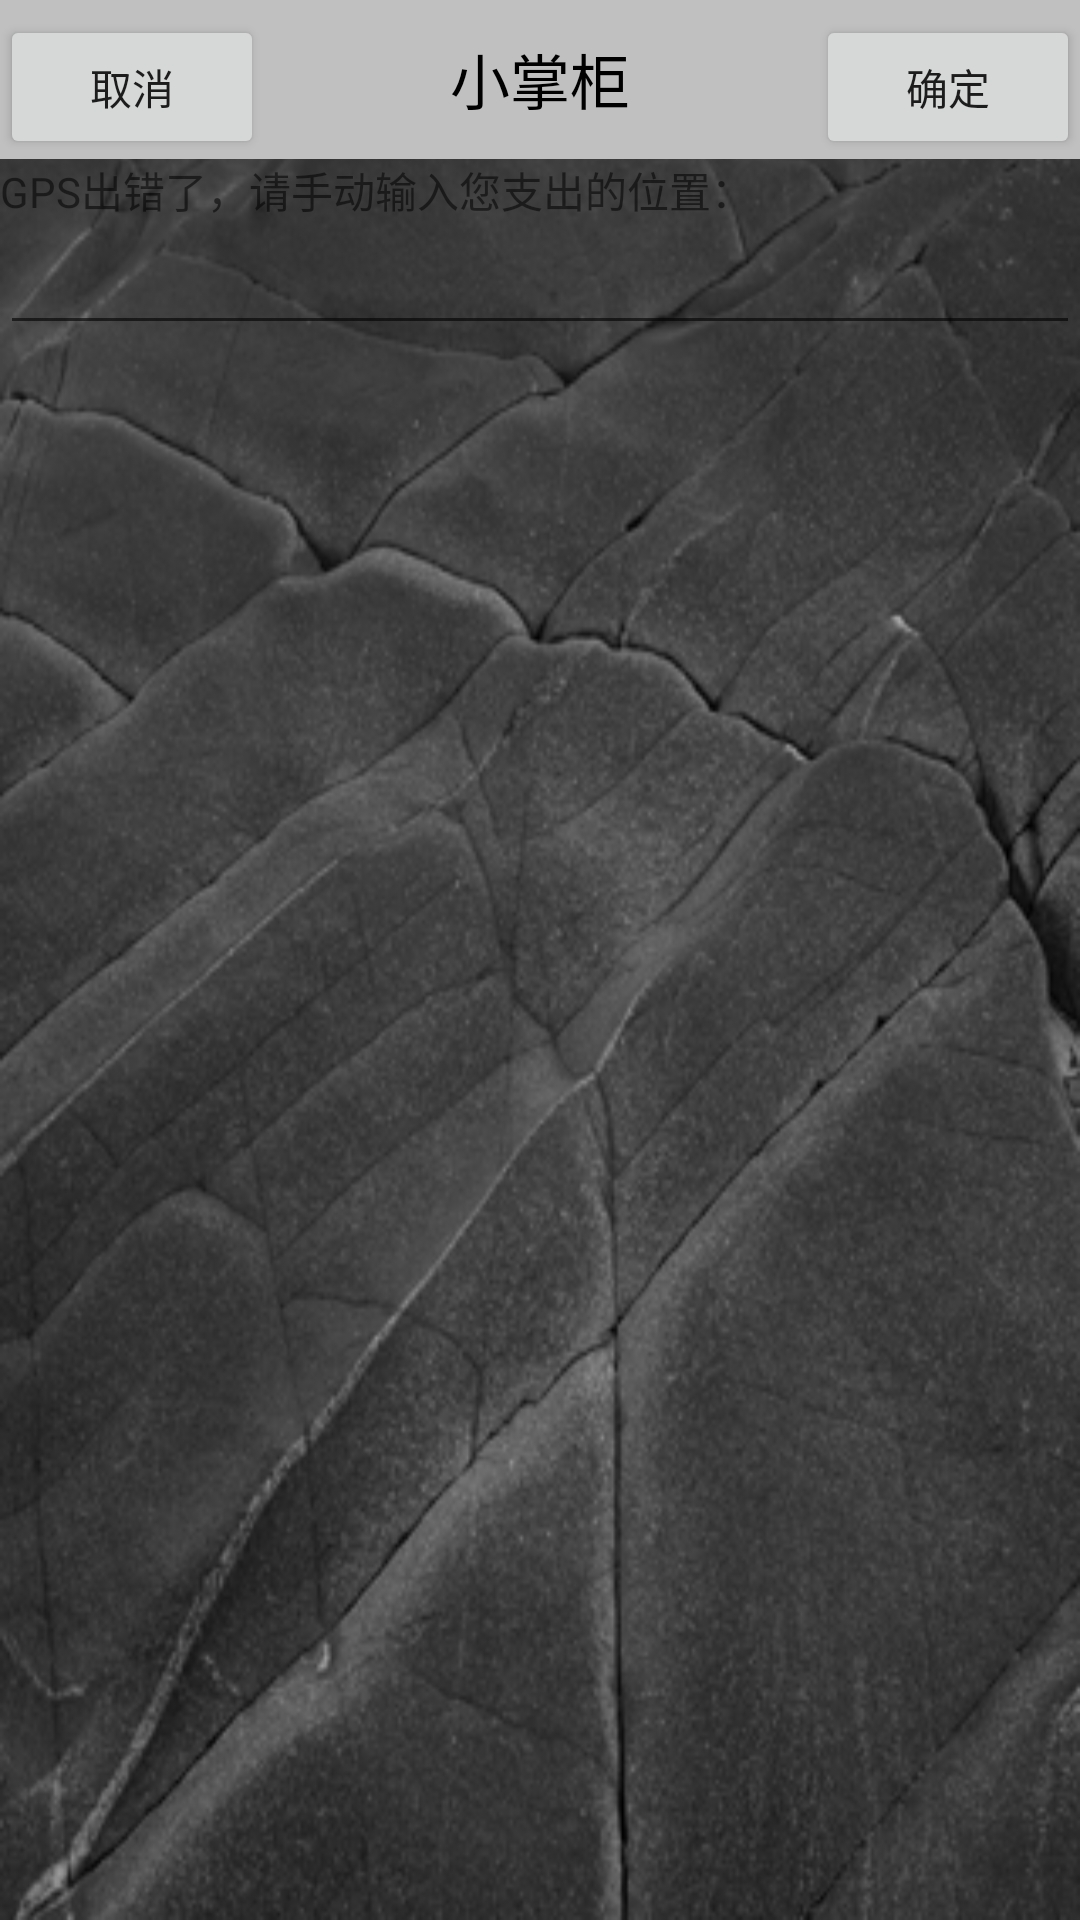

The Android layout XML behind this screen, and the referenced resources:
<!-- AndroidManifest.xml: fallback theme Theme.MaterialComponents.DayNight.NoActionBar -->
<!-- res/layout/addredit.xml -->
<?xml version="1.0" encoding="utf-8"?>
<LinearLayout
  xmlns:android="http://schemas.android.com/apk/res/android"
  android:orientation="vertical"
  android:layout_width="wrap_content"
  android:layout_height="fill_parent"
  android:background="@drawable/back_teng">
  <RelativeLayout
        android:orientation="horizontal"
        android:layout_width="fill_parent" 
        android:layout_height="wrap_content"
        android:background="@drawable/gray"
        android:paddingTop="5dip">
	<Button 
  		android:id="@+id/cancel"
  		android:layout_width="wrap_content"
  		android:layout_height="wrap_content"
  		android:layout_centerHorizontal="true"
  		android:layout_alignParentLeft="true"
  		android:text="取消"/>
  	<TextView
  		android:layout_width="wrap_content"
  		android:layout_height="wrap_content"
  		android:layout_centerInParent="true" 		
  		android:text="@string/app_name"
  		android:textColor="#000000"
  		android:textSize="20dip"></TextView>
  	<Button
  		android:id="@+id/ok"
  		android:layout_width="wrap_content"
  		android:layout_height="wrap_content"
  		android:layout_centerHorizontal="true"
  		android:layout_alignParentRight="true"
  		android:text="确定"/>
  	</RelativeLayout>
  	<TextView
  		android:layout_height="wrap_content"
		android:layout_width="fill_parent"
		android:layout_gravity="center_horizontal"
		android:text="GPS出错了，请手动输入您支出的位置："/>
	<AutoCompleteTextView
		android:id="@+id/addrlist"
		android:layout_height="wrap_content"
		android:layout_width="fill_parent"/>
</LinearLayout>
<!-- resources referenced by this layout -->
<resources>
  <!-- drawable back_teng: png bitmap (drawable, 165732 bytes) -->
  <string name="app_name">小掌柜</string>
</resources>
